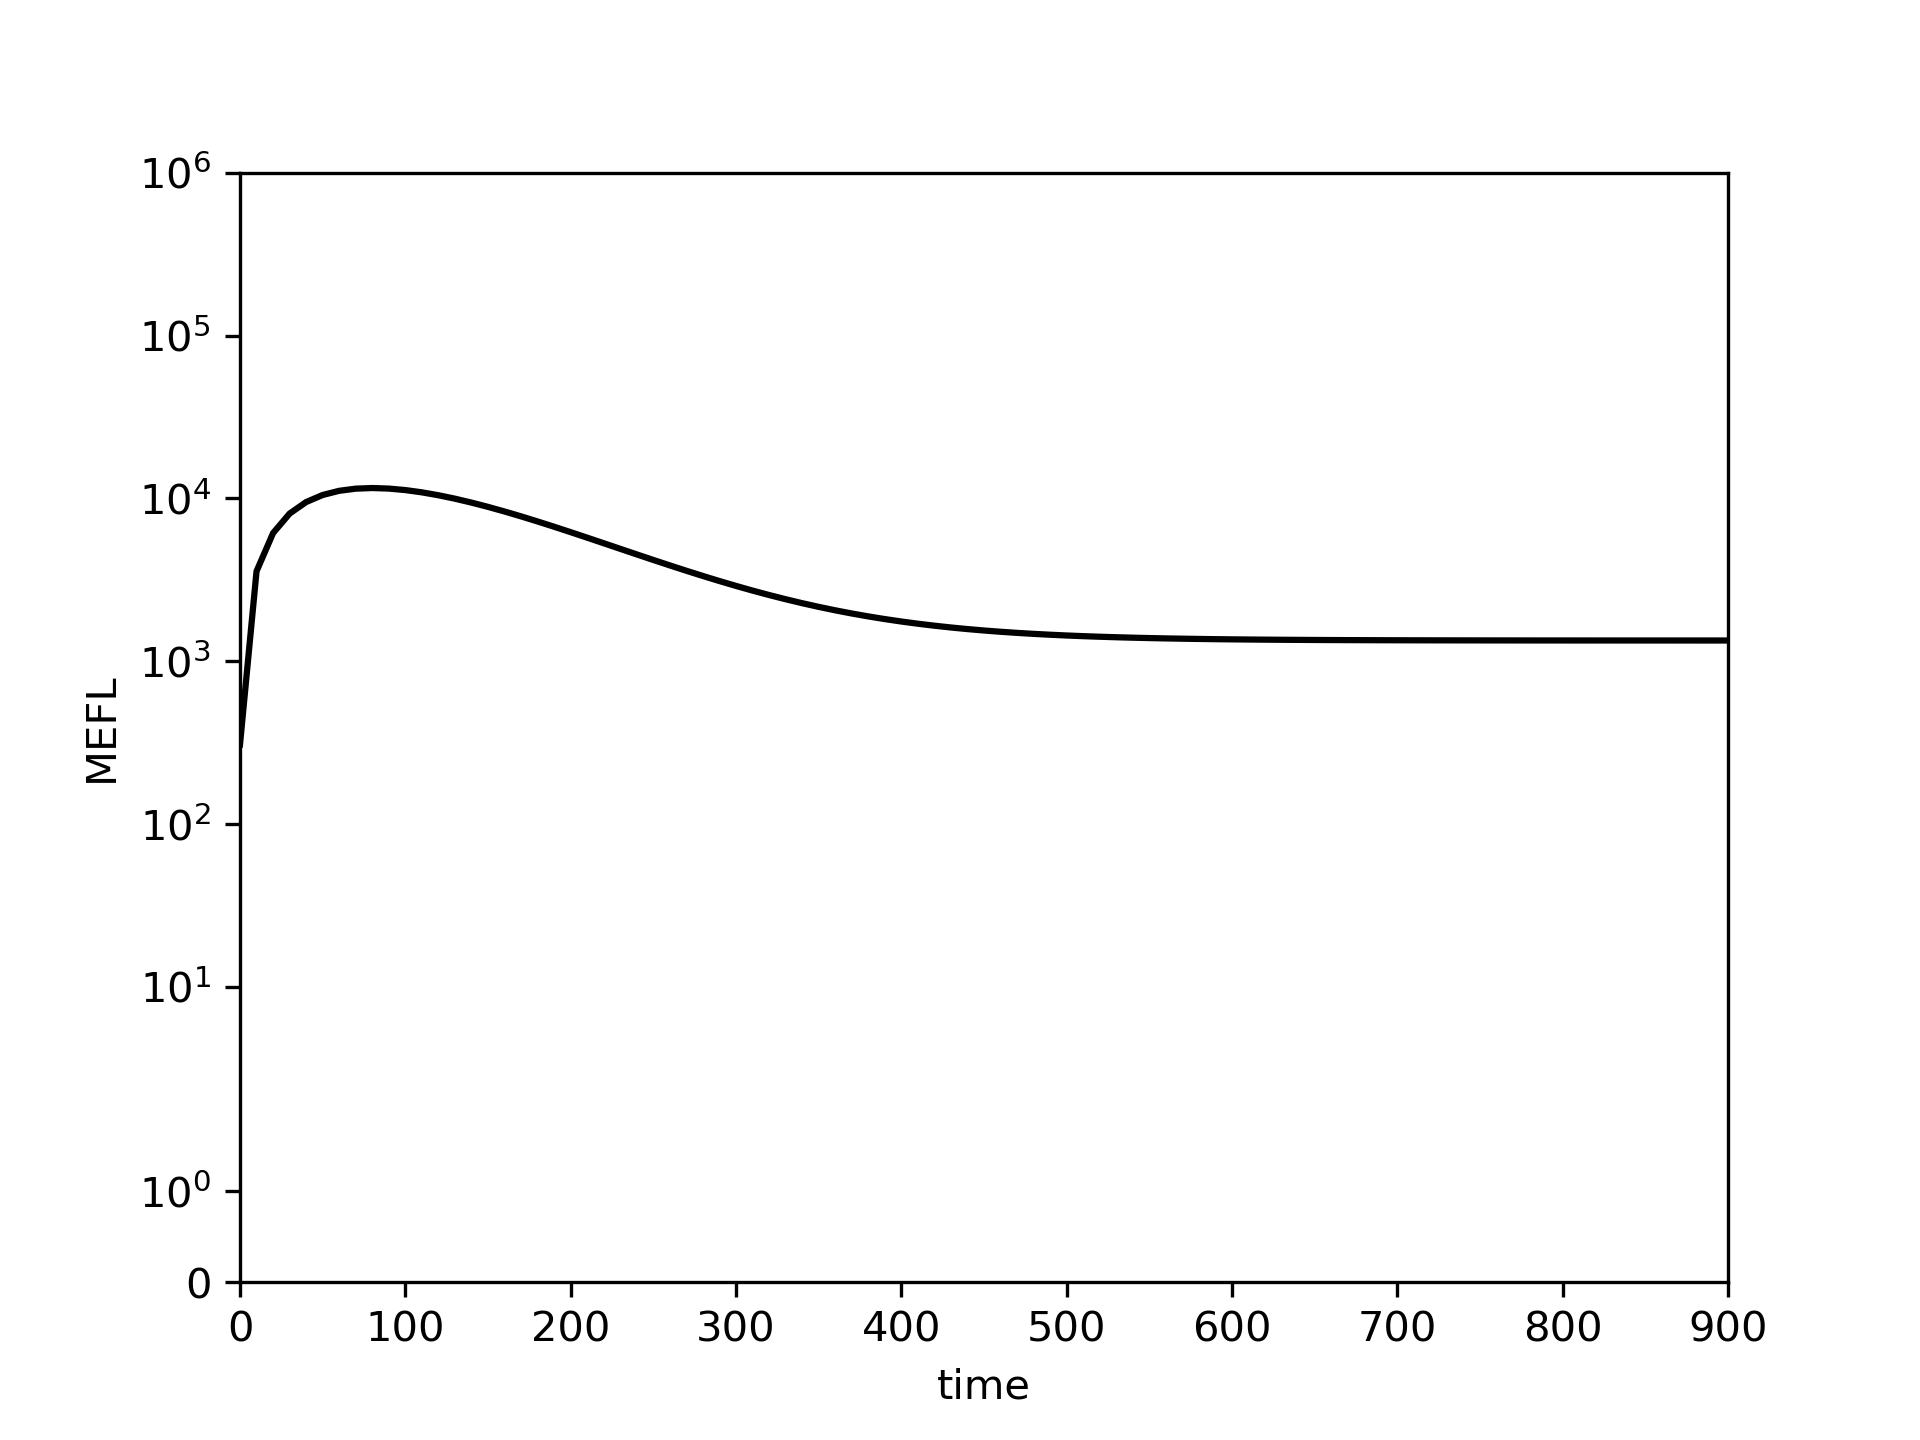

The table this chart was drawn from, first rows:
0.0, 10.0, 20.0, 30.0, 40.0, 50.0, 60.0, 70.0, 80.0, 90.0, 100.0, 110.0, 120.0, 130.0, 140.0, 150.0, 160.0, 170.0, 180.0, 190.0, 200.0, 210.0, 220.0, 230.0
308.4, 3570, 6125, 8071, 9501, 10500, 11139, 11482, 11585, 11495, 11255, 10900, 10461, 9964, 9429, 8874, 8314, 7759, 7219, 6700, 6206, 5741, 5306, 4902
